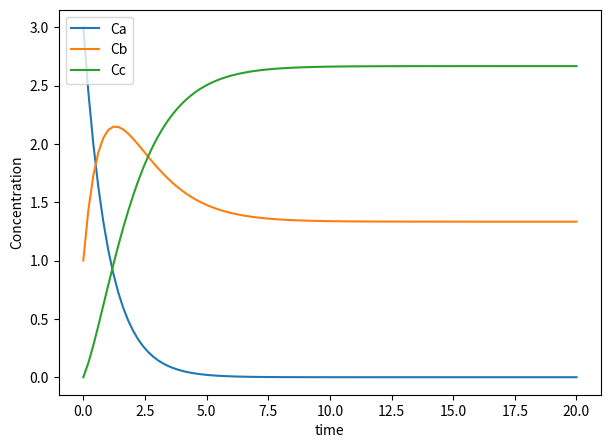
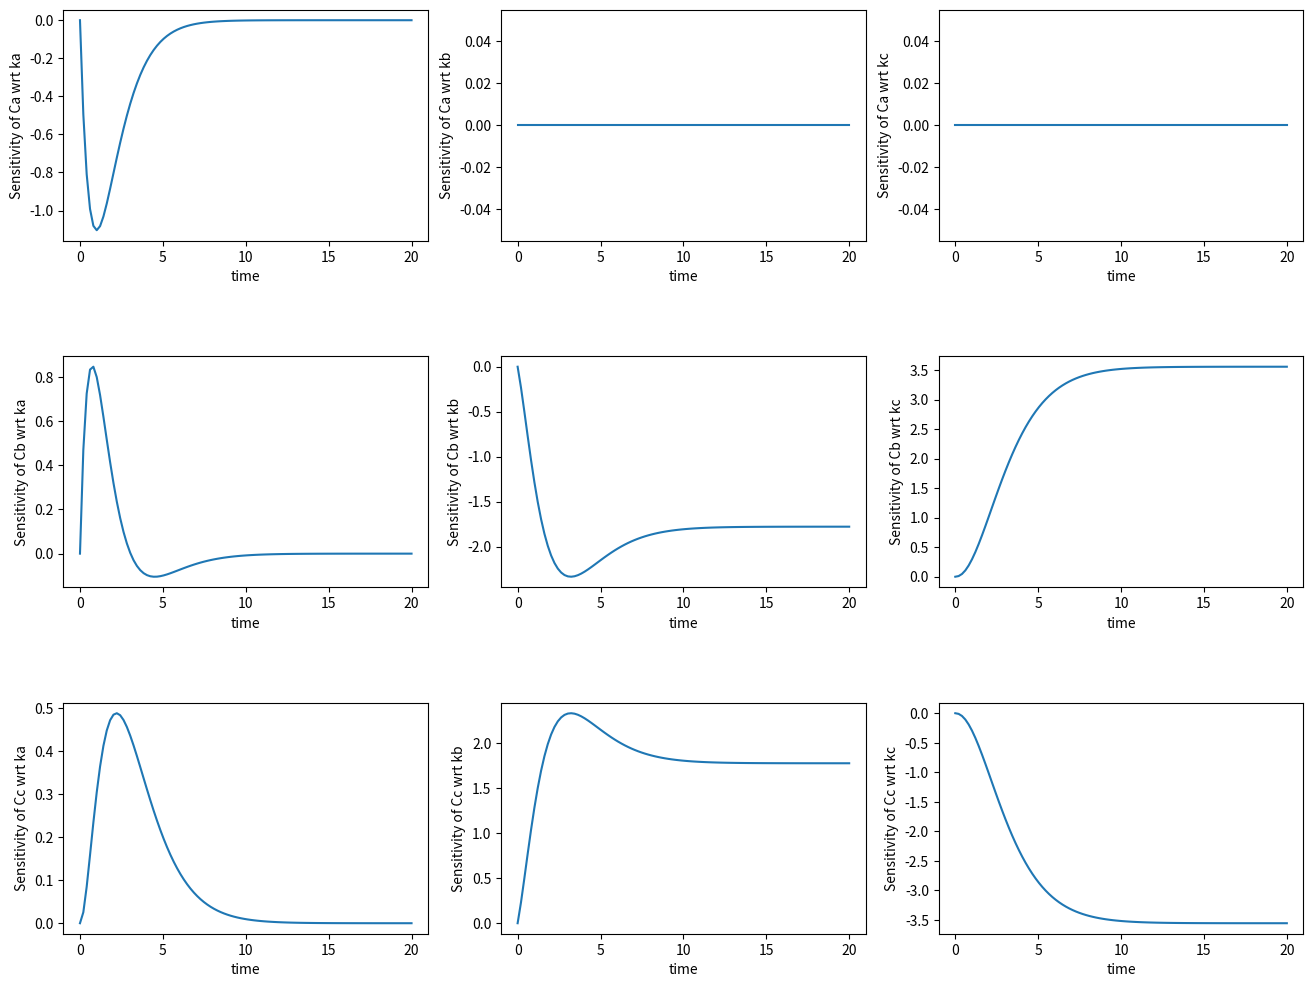
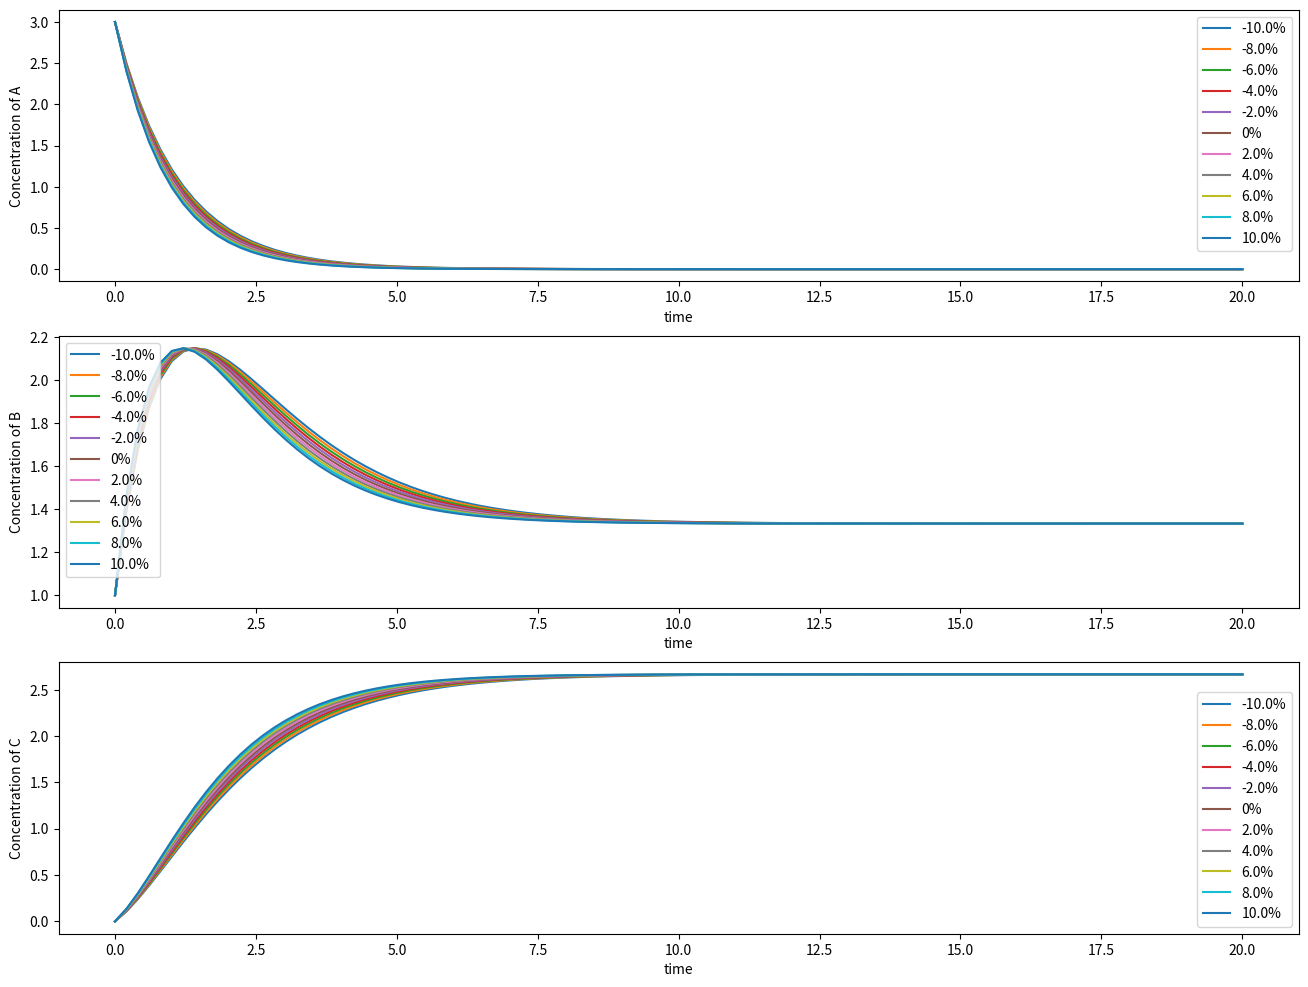

These figures' Python source, in order:
# -*- coding: utf-8 -*-
"""
Created on Thu Jul 13 13:53:34 2023

[redacted]
"""

#%% Import packages
import numpy as np
from scipy.integrate import odeint
import matplotlib.pyplot as plt
#%% Define model and solve ODE
"""
Solve the reaction equation A ----> B <========> C
Perform sensitivity analysis to evaluate how each rate constant affect each 
concentration. 
ka = 1, kb = 0.5, kc = 0.25, Ca(0) = 3, Cb(0) = 1, Cc(0) = 0
"""

ka = 1 
kb = 0.5
kc = 0.25

def kinetic_model(X, t, ka, kb, kc):
    
    # define state variables
    Ca = X[0]
    Cb = X[1]
    Cc = X[2]
    
    # define differential equations
    dCadt = -ka * Ca
    dCbdt = ka * Ca - kb * Cb + kc * Cc
    dCcdt = kb * Cb - kc * Cc
    
    return [dCadt, dCbdt, dCcdt]


# initial conditions and time internval
time = np.linspace(0,20,100)
initial_conditions = [3, 1, 0]

# solve odes 
sol = odeint(kinetic_model, initial_conditions, time, args=(ka, kb, kc))

# plot resutls 

#plt.subplot(2,1,1)
#plt.subplots_adjust(hspace=0.7)
plt.figure(figsize=(7,5), dpi=700)
plt.plot(time, sol, label=['Ca', 'Cb', 'Cc'])
plt.ylabel("Concentration")
plt.xlabel("time")
plt.legend()
plt.show()
#%% Perform sensitivity analysis on how each rate parameter affects each concentration species
"""
dCi/dkj = P(Ci, kj), where i = a,b,c and j = a,b,c. Thus we will have to solve 9 differential equations to 
see how each rate constant has an impact on the individual concentrations
"""
def sensitivity_model(X, t):
    
    # define state variables
    Caka = X[0]
    Cakb = X[1]
    Cakc = X[2]
    Cbka = X[3]
    Cbkb = X[4]
    Cbkc = X[5]
    Ccka = X[6]
    Cckb = X[7]
    Cckc = X[8]
    Ca   = X[9]
    Cb   = X[10]
    Cc   = X[11]
    
    # define differential equations
    dP_Cakadt = - Ca - ka * Caka
    dP_Cakbdt = - ka * Cakb
    dP_Cakcdt = - ka * Cakc
    dP_Cbkadt = Ca + ka * Caka - kb * Cbka + kc * Ccka
    dP_Cbkbdt = ka * Cakb - Cb - kb * Cbkb + kc * Cckb
    dP_Cbkcdt = ka * Cakc - kb * Cbkc + Cc + kc * Cckc
    dP_Cckadt = kb * Cbka - kc * Ccka
    dP_Cckbdt = Cb + kb * Cbkb - kc * Cckb
    dP_Cckcdt = kb * Cbkc - Cc - kc * Cckc
    dCadt = -ka * Ca
    dCbdt = ka * Ca - kb * Cb + kc * Cc
    dCcdt = kb * Cb - kc * Cc
    
    return [dP_Cakadt, dP_Cakbdt, dP_Cakcdt, dP_Cbkadt, dP_Cbkbdt, dP_Cbkcdt, dP_Cckadt, dP_Cckbdt, dP_Cckcdt, dCadt, dCbdt, dCcdt]
    
# initial conditions
initial_conditions_sen = [0,0,0,0,0,0,0,0,0,3,1,0]

# solve odes 
sol_sen = odeint(sensitivity_model, initial_conditions_sen, time)

#plotting
plt.figure(figsize=(16,12), dpi=700)
plt.subplots_adjust(hspace=0.5)
plt.subplot(3,3,1)
plt.plot(time, sol_sen[:,0])
plt.ylabel("Sensitivity of Ca wrt ka")
plt.xlabel("time")

plt.subplot(3,3,2)
plt.plot(time, sol_sen[:,1])
plt.ylabel("Sensitivity of Ca wrt kb")
plt.xlabel("time")

plt.subplot(3,3,3)
plt.plot(time, sol_sen[:,2])
plt.ylabel("Sensitivity of Ca wrt kc")
plt.xlabel("time")

plt.subplot(3,3,4)
plt.plot(time, sol_sen[:,3])
plt.ylabel("Sensitivity of Cb wrt ka")
plt.xlabel("time")

plt.subplot(3,3,5)
plt.plot(time, sol_sen[:,4])
plt.ylabel("Sensitivity of Cb wrt kb")
plt.xlabel("time")

plt.subplot(3,3,6)
plt.plot(time, sol_sen[:,5])
plt.ylabel("Sensitivity of Cb wrt kc")
plt.xlabel("time")

plt.subplot(3,3,7)
plt.plot(time, sol_sen[:,6])
plt.ylabel("Sensitivity of Cc wrt ka")
plt.xlabel("time")

plt.subplot(3,3,8)
plt.plot(time, sol_sen[:,7])
plt.ylabel("Sensitivity of Cc wrt kb")
plt.xlabel("time")

plt.subplot(3,3,9)
plt.plot(time, sol_sen[:,8])
plt.ylabel("Sensitivity of Cc wrt kc")
plt.xlabel("time")
plt.show()
#%% Introduce some pertubation for each kinetic parameter and resimulate the model
"""
we will use a range of +10% to -10% for each parameter
"""

fraction = [-0.1, -0.08, -0.06, -0.04, -0.02, 0, 0.02, 0.04, 0.06, 0.08, 0.10]
Ca_results = [None] * len(fraction)
Cb_results = [None] * len(fraction)
Cc_results = [None] * len(fraction)
# solutions = [None] * len(fraction)

for i in range(len(fraction)):
    print('running iteration', fraction[i] * 100, '%')
    ka_ = ka * (1 + fraction[i])
    kb_ = kb * (1 + fraction[i])
    kc_ = kc * (1 + fraction[i])
    sol_resim = odeint(kinetic_model, initial_conditions, time, args=(ka_, kb_, kc_))
    # solutions[i] = sol_resim
    Ca_results[i] = sol_resim[:,0]
    Cb_results[i] = sol_resim[:,1]
    Cc_results[i] = sol_resim[:,2]

#plotting
labels_ = [str(100*i)+'%' for i in fraction]

plt.figure(figsize=(16,12), dpi=700)
plt.subplots_adjust(wspace=0.5)
plt.subplot(3,1,1)
for j in range(len(Ca_results)):
    plt.plot(time, Ca_results[j])
plt.ylabel("Concentration of A")
plt.xlabel("time")
plt.legend(labels_)

plt.subplot(3,1,2)
for k in range(len(Cb_results)):
    plt.plot(time, Cb_results[k])
plt.ylabel("Concentration of B")
plt.xlabel("time")
plt.legend(labels_)
plt.subplot(3,1,3)
for l in range(len(Cc_results)):
    plt.plot(time, Cc_results[l])
plt.ylabel("Concentration of C")
plt.xlabel("time")
plt.legend(labels_)
plt.show()
#%% 
